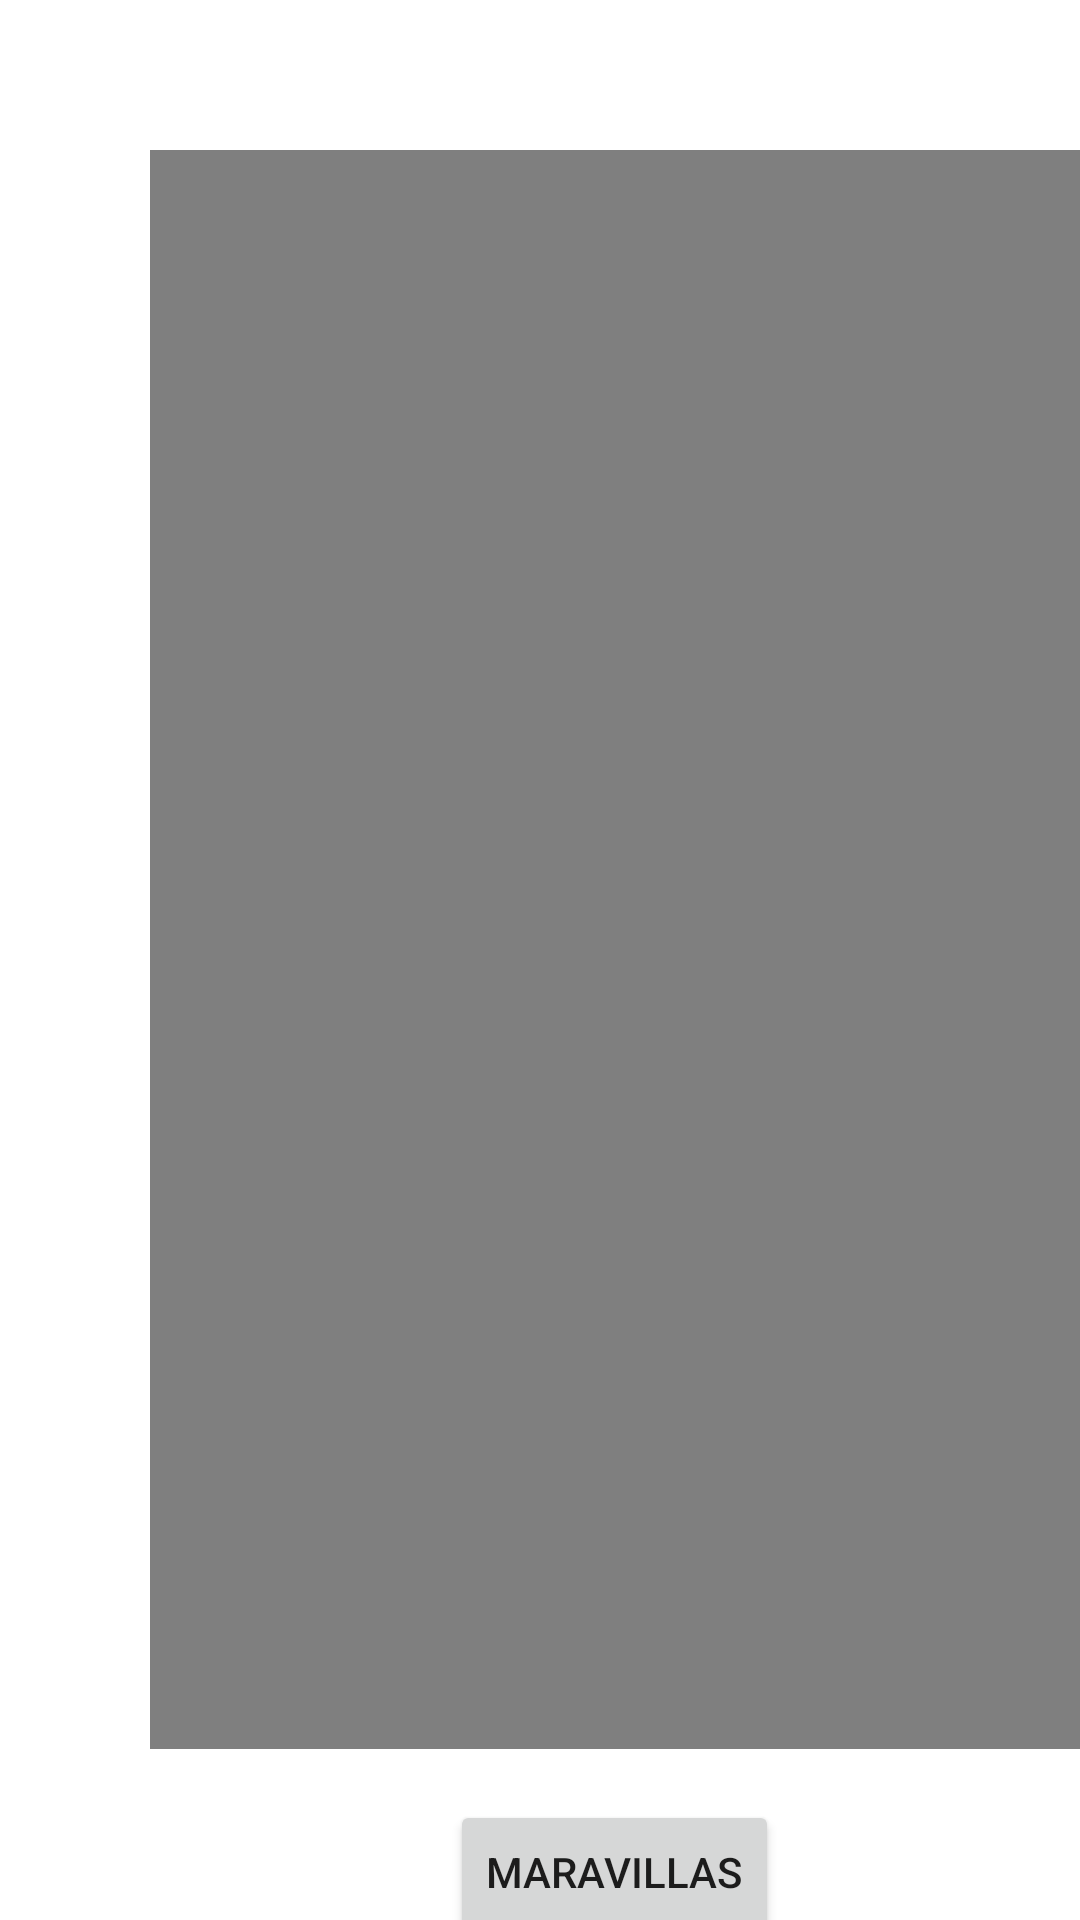

Android layout source for this screen:
<!-- AndroidManifest.xml: application theme Theme.NavigateDrawerJH -->
<!-- res/layout/fragment_image1.xml -->
<?xml version="1.0" encoding="utf-8"?>
<FrameLayout xmlns:android="http://schemas.android.com/apk/res/android"
    xmlns:app="http://schemas.android.com/apk/res-auto"
    xmlns:tools="http://schemas.android.com/tools"
    android:layout_width="match_parent"
    android:layout_height="match_parent"
    android:backgroundTint="@color/cardview_dark_background"
    tools:context=".image1Fragment">

    <VideoView
        android:id="@+id/videoView"
        android:layout_width="310dp"
        android:layout_height="533dp"
        android:translationX="50dp"
        android:translationY="50dp" />

    <Button
        android:id="@+id/btnmaravillas"
        android:layout_width="wrap_content"
        android:layout_height="wrap_content"
        android:text="Maravillas"
        android:translationX="150dp"
        android:translationY="600dp" />
</FrameLayout>
<!-- resources referenced by this layout -->
<resources>
  <style name="Theme.NavigateDrawerJH" parent="Theme.MaterialComponents.DayNight.DarkActionBar">
          
          <item name="colorPrimary">@color/purple_500</item>
          <item name="colorPrimaryVariant">@color/purple_700</item>
          <item name="colorOnPrimary">@color/white</item>
          
          <item name="colorSecondary">@color/teal_200</item>
          <item name="colorSecondaryVariant">@color/teal_700</item>
          <item name="colorOnSecondary">@color/black</item>
          
          <item name="android:statusBarColor" tools:targetApi="l">?attr/colorPrimaryVariant</item>
          
      </style>
  <!-- not gathered from this repository: default colours our renderer supplied (Android Studio template values) -->
  <color name="purple_500">#FF6200EE</color>
  <color name="purple_700">#FF3700B3</color>
  <color name="teal_200">#FF03DAC5</color>
  <color name="teal_700">#FF018786</color>
  <color name="black">#FF000000</color>
  <color name="white">#FFFFFFFF</color>
</resources>
